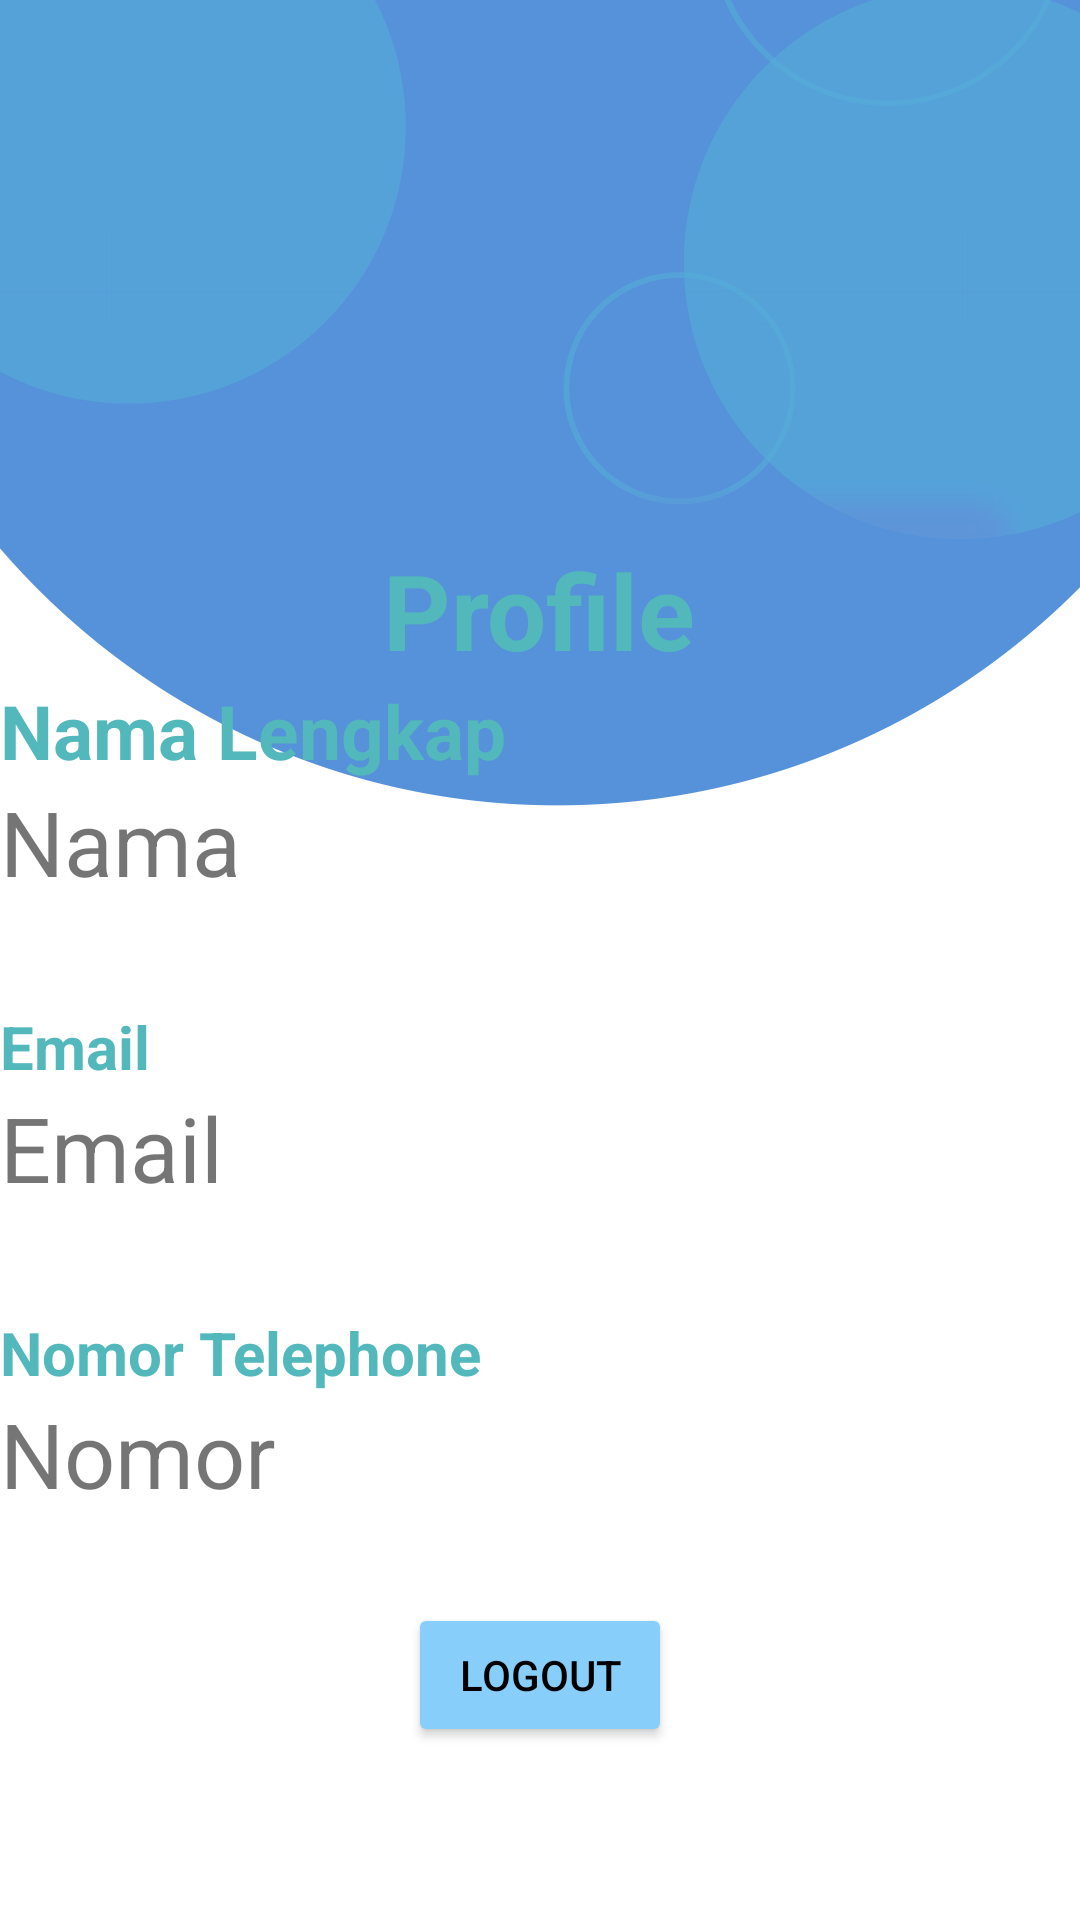

Produce the Android XML layout that renders to this screen, including the resource entries it uses.
<!-- AndroidManifest.xml: application theme Theme.PaketWisata -->
<!-- res/layout/fragment_akun.xml -->
<?xml version="1.0" encoding="utf-8"?>
<LinearLayout xmlns:android="http://schemas.android.com/apk/res/android"
    xmlns:app="http://schemas.android.com/apk/res-auto"
    xmlns:tools="http://schemas.android.com/tools"
    android:layout_width="match_parent"
    android:orientation="vertical"
    android:layout_height="match_parent"
    android:background="@drawable/header_dashboard">

    <ImageView
        android:layout_width="150dp"
        android:layout_height="150dp"
        android:layout_gravity="center"
        android:layout_marginTop="10dp"
        android:src="@drawable/profile1"/>

    <LinearLayout
        android:layout_width="match_parent"
        android:layout_height="wrap_content"
        android:orientation="vertical">

        <FrameLayout
            android:layout_width="match_parent"
            android:layout_height="wrap_content">


            <LinearLayout
                android:layout_width="match_parent"
                android:layout_height="wrap_content"
                android:orientation="vertical">

                <TextView
                    android:layout_width="wrap_content"
                    android:layout_height="wrap_content"
                    android:layout_marginTop="20sp"
                    android:layout_weight="1"
                    android:text="Profile"
                    android:textColor="#53B8BB"
                    android:textSize="35sp"
                    android:textStyle="bold"
                    android:layout_gravity="center_horizontal"/>

            </LinearLayout>
        </FrameLayout>


        <TextView
            android:layout_width="wrap_content"
            android:layout_height="wrap_content"
            android:text="Nama Lengkap"
            android:textSize="25sp"
            android:textStyle="bold"
            android:textColor="#53B8BB" />

        <TextView
            android:id="@+id/tvnama"
            android:layout_width="330dp"
            android:layout_height="60dp"
            android:text="Nama"
            android:textSize="30sp"
             />

        <TextView
            android:layout_width="wrap_content"
            android:layout_height="wrap_content"
            android:text="Email"
            android:textSize="20sp"
            android:layout_marginTop="15dp"
            android:textStyle="bold"
            android:textColor="#53B8BB" />

        <TextView
            android:id="@+id/tvemail"
            android:layout_width="330dp"
            android:layout_height="60dp"
            android:textSize="30sp"
            android:text="Email"/>

        <TextView
            android:layout_width="wrap_content"
            android:layout_height="wrap_content"
            android:text="Nomor Telephone"
            android:textSize="20sp"
            android:layout_marginTop="15dp"
            android:textStyle="bold"
            android:textColor="#53B8BB" />

        <TextView
            android:id="@+id/tvphone"
            android:layout_width="330dp"
            android:layout_height="60dp"
            android:textSize="30sp"
            android:text="Nomor"/>

    </LinearLayout>

    <FrameLayout
        android:layout_width="match_parent"
        android:layout_height="wrap_content">

        <LinearLayout
            android:layout_width="match_parent"
            android:layout_height="wrap_content"
            android:orientation="vertical">

            <Button
                android:id="@+id/btn_logout"
                android:layout_width="wrap_content"
                android:layout_height="wrap_content"
                android:backgroundTint="#87CEFA"
                android:text="Logout"
                android:textColor="@color/black"
                android:layout_gravity="center_horizontal"
                android:layout_marginTop="10dp"/>

        </LinearLayout>
    </FrameLayout>
</LinearLayout>
<!-- resources referenced by this layout -->
<resources>
  <!-- drawable header_dashboard: png bitmap (drawable, 39594 bytes) -->
  <style name="Theme.PaketWisata" parent="Theme.MaterialComponents.DayNight.NoActionBar">
          
          <item name="colorPrimary">@color/purple_500</item>
          <item name="colorPrimaryVariant">@color/purple_700</item>
          <item name="colorOnPrimary">@color/white</item>
          
          <item name="colorSecondary">@color/teal_200</item>
          <item name="colorSecondaryVariant">@color/teal_700</item>
          <item name="colorOnSecondary">@color/black</item>
          
          <item name="android:statusBarColor" tools:targetApi="l">?attr/colorPrimaryVariant</item>
          
      </style>
  <!-- not gathered from this repository: default colours our renderer supplied (Android Studio template values) -->
  <color name="purple_500">#FF6200EE</color>
  <color name="purple_700">#FF3700B3</color>
  <color name="teal_200">#FF03DAC5</color>
  <color name="teal_700">#FF018786</color>
  <color name="black">#FF000000</color>
  <color name="white">#FFFFFFFF</color>
</resources>
